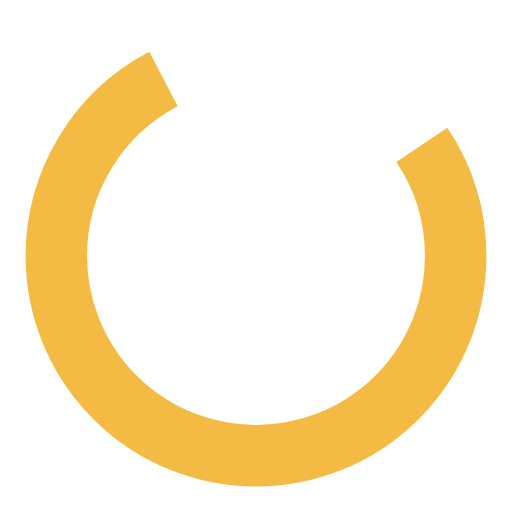
t = 0.00 s
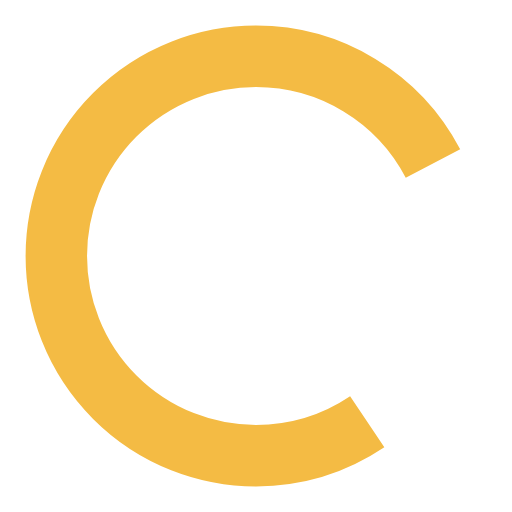
t = 0.25 s
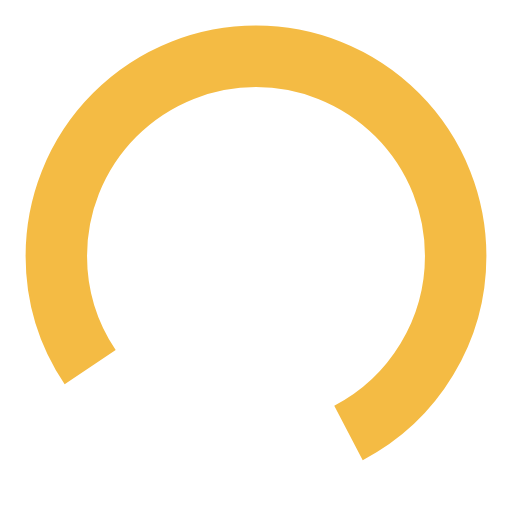
t = 0.50 s
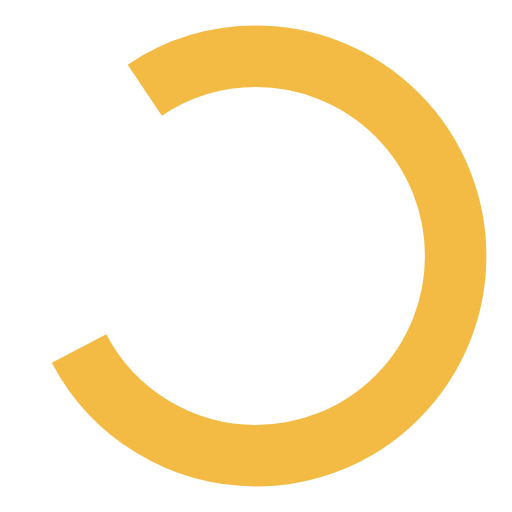
t = 0.75 s

The animated SVG that drew these frames (rendered in a browser with its animation timeline set to each time). Animation: 1 SMIL element (animateTransform=1); one cycle of 1.00 s, repeats indefinitely.

<?xml version="1.0" encoding="utf-8"?>
<svg xmlns="http://www.w3.org/2000/svg" xmlns:xlink="http://www.w3.org/1999/xlink" style="margin: auto; background: none; display: block; shape-rendering: auto;" width="200px" height="200px" viewBox="0 0 100 100" preserveAspectRatio="xMidYMid">
<circle cx="50" cy="50" fill="none" stroke="#F4BB44" stroke-width="12" r="39" stroke-dasharray="164.93361431346415 56.97787143782138">
  <animateTransform attributeName="transform" type="rotate" repeatCount="indefinite" dur="1" values="0 50 50;360 50 50" keyTimes="0;1"></animateTransform>
</circle>
<!-- [ldio] generated by https://loading.io/ --></svg>